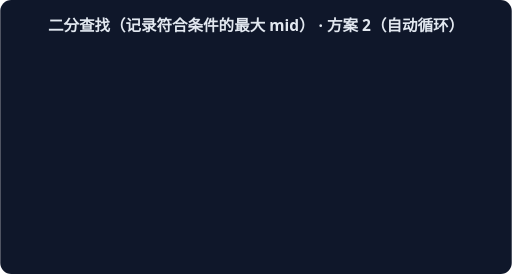
t = 0.00 s
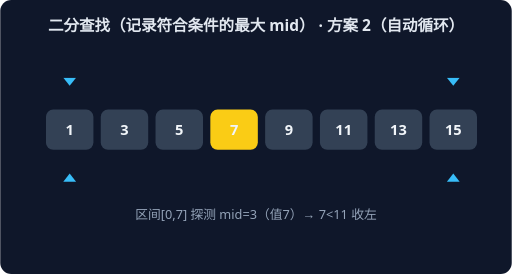
t = 0.93 s
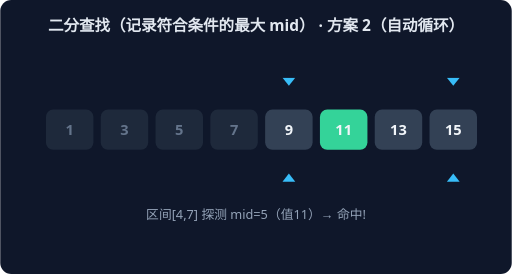
t = 1.87 s
t = 2.80 s: frame unchanged from t = 0.00 s, image omitted
t = 3.73 s: frame unchanged from t = 0.93 s, image omitted
t = 4.67 s: frame unchanged from t = 1.87 s, image omitted

The animated SVG that drew these frames (rendered in a browser with its animation timeline set to each time). Animation: 2 CSS @keyframes rules; one cycle of 5.60 s, repeats indefinitely.

<svg xmlns="http://www.w3.org/2000/svg" width="560" height="300" viewBox="0 0 560 300" font-family="system-ui,sans-serif">
<rect width="560" height="300" rx="12" fill="#0F172A"/>
<text x="280" y="34" text-anchor="middle" fill="#E2E8F0" font-size="17" font-weight="600">二分查找（记录符合条件的最大 mid） · 方案 2（自动循环）</text>
<g style="animation:bs0 2.8s linear infinite both">
<rect x="50" y="120" width="52" height="44" rx="8" fill="#334155"/>
<text x="76" y="148" text-anchor="middle" fill="#F1F5F9" font-size="16" font-weight="700">1</text>
<rect x="110" y="120" width="52" height="44" rx="8" fill="#334155"/>
<text x="136" y="148" text-anchor="middle" fill="#F1F5F9" font-size="16" font-weight="700">3</text>
<rect x="170" y="120" width="52" height="44" rx="8" fill="#334155"/>
<text x="196" y="148" text-anchor="middle" fill="#F1F5F9" font-size="16" font-weight="700">5</text>
<rect x="230" y="120" width="52" height="44" rx="8" fill="#FACC15"/>
<text x="256" y="148" text-anchor="middle" fill="#F1F5F9" font-size="16" font-weight="700">7</text>
<rect x="290" y="120" width="52" height="44" rx="8" fill="#334155"/>
<text x="316" y="148" text-anchor="middle" fill="#F1F5F9" font-size="16" font-weight="700">9</text>
<rect x="350" y="120" width="52" height="44" rx="8" fill="#334155"/>
<text x="376" y="148" text-anchor="middle" fill="#F1F5F9" font-size="16" font-weight="700">11</text>
<rect x="410" y="120" width="52" height="44" rx="8" fill="#334155"/>
<text x="436" y="148" text-anchor="middle" fill="#F1F5F9" font-size="16" font-weight="700">13</text>
<rect x="470" y="120" width="52" height="44" rx="8" fill="#334155"/>
<text x="496" y="148" text-anchor="middle" fill="#F1F5F9" font-size="16" font-weight="700">15</text>
<path d="M 76 94 L 69 85 L 83 85 Z" fill="#38BDF8"/>
<path d="M 76 190 L 69 199 L 83 199 Z" fill="#38BDF8"/>
<path d="M 496 94 L 489 85 L 503 85 Z" fill="#38BDF8"/>
<path d="M 496 190 L 489 199 L 503 199 Z" fill="#38BDF8"/>
<text x="280" y="240" text-anchor="middle" fill="#94A3B8" font-size="14">区间[0,7] 探测 mid=3（值7）→ 7&lt;11 收左</text>
</g>
<g style="animation:bs1 2.8s linear infinite both">
<rect x="50" y="120" width="52" height="44" rx="8" fill="#1E293B"/>
<text x="76" y="148" text-anchor="middle" fill="#64748B" font-size="16" font-weight="700">1</text>
<rect x="110" y="120" width="52" height="44" rx="8" fill="#1E293B"/>
<text x="136" y="148" text-anchor="middle" fill="#64748B" font-size="16" font-weight="700">3</text>
<rect x="170" y="120" width="52" height="44" rx="8" fill="#1E293B"/>
<text x="196" y="148" text-anchor="middle" fill="#64748B" font-size="16" font-weight="700">5</text>
<rect x="230" y="120" width="52" height="44" rx="8" fill="#1E293B"/>
<text x="256" y="148" text-anchor="middle" fill="#64748B" font-size="16" font-weight="700">7</text>
<rect x="290" y="120" width="52" height="44" rx="8" fill="#334155"/>
<text x="316" y="148" text-anchor="middle" fill="#F1F5F9" font-size="16" font-weight="700">9</text>
<rect x="350" y="120" width="52" height="44" rx="8" fill="#34D399"/>
<text x="376" y="148" text-anchor="middle" fill="#F1F5F9" font-size="16" font-weight="700">11</text>
<rect x="410" y="120" width="52" height="44" rx="8" fill="#334155"/>
<text x="436" y="148" text-anchor="middle" fill="#F1F5F9" font-size="16" font-weight="700">13</text>
<rect x="470" y="120" width="52" height="44" rx="8" fill="#334155"/>
<text x="496" y="148" text-anchor="middle" fill="#F1F5F9" font-size="16" font-weight="700">15</text>
<path d="M 316 94 L 309 85 L 323 85 Z" fill="#38BDF8"/>
<path d="M 316 190 L 309 199 L 323 199 Z" fill="#38BDF8"/>
<path d="M 496 94 L 489 85 L 503 85 Z" fill="#38BDF8"/>
<path d="M 496 190 L 489 199 L 503 199 Z" fill="#38BDF8"/>
<text x="280" y="240" text-anchor="middle" fill="#94A3B8" font-size="14">区间[4,7] 探测 mid=5（值11）→ 命中!</text>
</g>
<style>
.bs0{opacity:0} @keyframes bs0{0%{opacity:0}0.00%{opacity:0}5.00%{opacity:1}45.00%{opacity:1}50.00%{opacity:0}100%{opacity:0}}
.bs1{opacity:0} @keyframes bs1{0%{opacity:0}50.00%{opacity:0}55.00%{opacity:1}95.00%{opacity:1}100.00%{opacity:0}100%{opacity:0}}
</style></svg>
